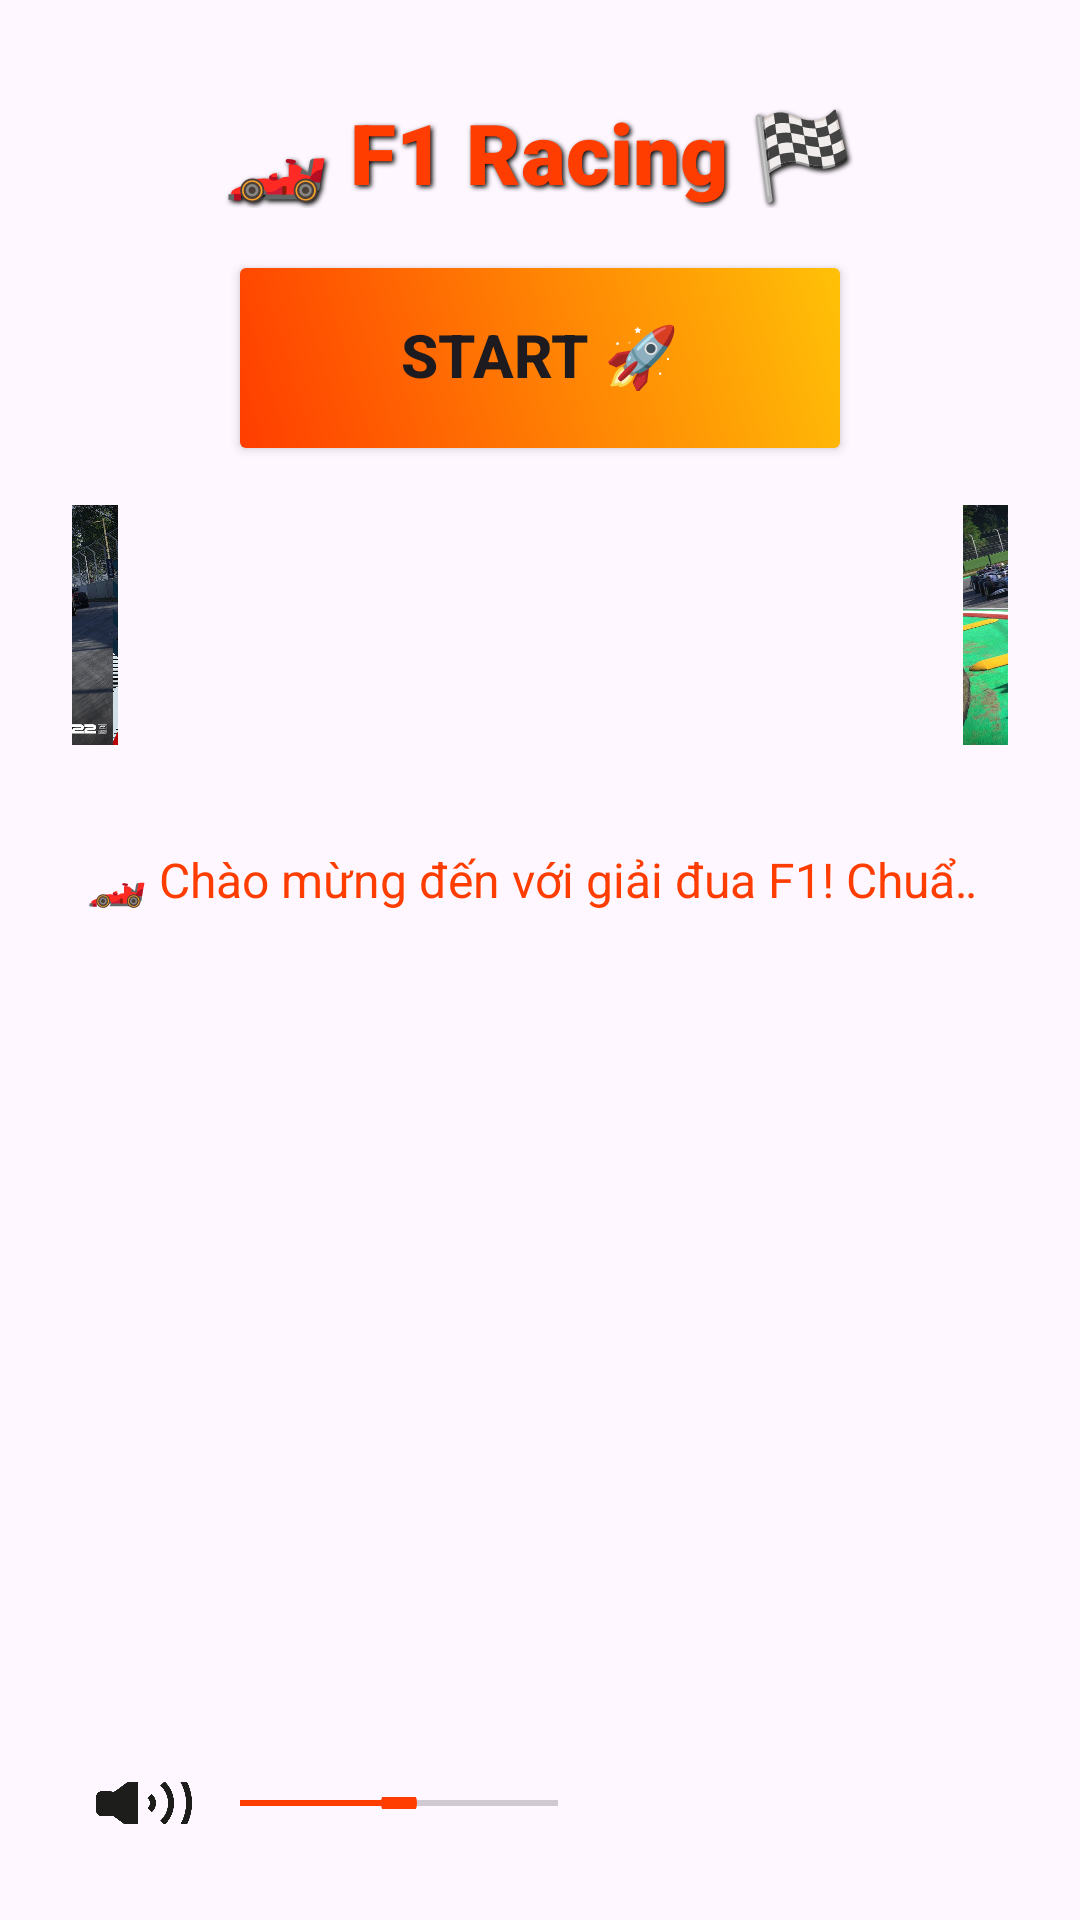

Reconstruct the res/layout file that produces this screen, plus the resources it refers to.
<!-- AndroidManifest.xml: application theme Theme.Group1_Duangua -->
<!-- res/layout/activity_main_login.xml -->
<androidx.constraintlayout.widget.ConstraintLayout xmlns:android="http://schemas.android.com/apk/res/android"
    xmlns:app="http://schemas.android.com/apk/res-auto"
    xmlns:tools="http://schemas.android.com/tools"
    android:id="@+id/main"
    android:layout_width="match_parent"
    android:layout_height="match_parent"
    android:padding="24dp"
    android:background="@drawable/background_login"
    tools:context=".MainLoginActivity">

    <TextView
        android:id="@+id/tvTitle"
        android:layout_width="wrap_content"
        android:layout_height="wrap_content"
        android:layout_marginTop="8dp"
        android:fontFamily="sans-serif-black"
        android:shadowColor="#000000"
        android:shadowDx="2"
        android:shadowDy="2"
        android:shadowRadius="4"
        android:text="🏎️ F1 Racing 🏁"
        android:textColor="#FF3D00"
        android:textSize="28sp"
        android:textStyle="bold"
        app:layout_constraintEnd_toEndOf="parent"
        app:layout_constraintHorizontal_bias="0.496"
        app:layout_constraintStart_toStartOf="parent"
        app:layout_constraintTop_toTopOf="parent" />

    <Button
        android:id="@+id/btnStart"
        android:layout_width="200dp"
        android:layout_height="60dp"
        android:layout_marginTop="20dp"
        android:text="START 🚀"
        android:textSize="20sp"
        android:textStyle="bold"
        android:background="@drawable/bg_start_button"
        app:backgroundTint="@null"
        app:layout_constraintTop_toBottomOf="@id/tvTitle"
        app:layout_constraintStart_toStartOf="parent"
        app:layout_constraintEnd_toEndOf="parent"/>

    <androidx.viewpager2.widget.ViewPager2
        android:id="@+id/carPager"
        android:layout_width="232dp"
        android:layout_height="78dp"
        android:layout_marginTop="20dp"
        app:layout_constraintEnd_toEndOf="parent"
        app:layout_constraintStart_toStartOf="parent"
        app:layout_constraintTop_toBottomOf="@id/btnStart" />

    <ImageView
        android:id="@+id/imgLeft"
        android:layout_width="176dp"
        android:layout_height="80dp"
        android:layout_marginEnd="8dp"
        android:contentDescription="@string/app_name"
        android:src="@drawable/car5"
        app:layout_constraintBottom_toBottomOf="@id/carPager"
        app:layout_constraintEnd_toStartOf="@id/carPager"
        app:layout_constraintTop_toTopOf="@id/carPager" />

    <ImageView
        android:id="@+id/imgRight"
        android:layout_width="176dp"
        android:layout_height="80dp"
        android:layout_marginStart="8dp"
        android:contentDescription="@string/app_name"
        android:src="@drawable/car1"
        app:layout_constraintBottom_toBottomOf="@id/carPager"
        app:layout_constraintStart_toEndOf="@id/carPager"
        app:layout_constraintTop_toTopOf="@id/carPager" />

    <TextView
        android:id="@+id/tvMarquee"
        android:layout_width="match_parent"
        android:layout_height="wrap_content"
        android:layout_marginTop="30dp"
        android:text="🏎️ Chào mừng đến với giải đua F1! Chuẩn bị tăng tốc nào! 🏁 🏎️ Chào mừng đến với giải đua F1! Chuẩn bị tăng tốc nào! 🏁"
        android:textColor="#FF3D00"
        android:textSize="16sp"
        android:ellipsize="marquee"
        android:singleLine="true"
        android:marqueeRepeatLimit="marquee_forever"
        android:scrollHorizontally="true"
        android:focusable="true"
        android:focusableInTouchMode="true"
        android:padding="5dp"
        app:layout_constraintTop_toBottomOf="@id/carPager"
        app:layout_constraintStart_toStartOf="parent"
        app:layout_constraintEnd_toEndOf="parent"/>

    <LinearLayout
        android:id="@+id/loginForm"
        android:layout_width="0dp"
        android:layout_height="wrap_content"
        android:visibility="gone"
        android:layout_marginStart="50dp"
        android:layout_marginTop="1dp"
        android:layout_marginEnd="50dp"
        android:layout_marginBottom="32dp"
        android:background="@drawable/bg_login_form"
        android:orientation="vertical"
        android:padding="10dp"
        app:layout_constraintBottom_toBottomOf="parent"
        app:layout_constraintEnd_toEndOf="parent"
        app:layout_constraintHorizontal_bias="1.0"
        app:layout_constraintStart_toStartOf="parent"
        app:layout_constraintTop_toBottomOf="@id/tvTitle"
        app:layout_constraintVertical_bias="0.097">

        <EditText
            android:id="@+id/edtUsername"
            android:layout_width="match_parent"
            android:layout_height="wrap_content"
            android:layout_marginTop="8dp"
            android:hint="Tên đăng nhập"
            android:textColor="#FFFFFFFF"
            android:textCursorDrawable="@null" />

        <EditText
            android:id="@+id/edtPassword"
            android:layout_width="match_parent"
            android:layout_height="wrap_content"
            android:layout_marginTop="12dp"
            android:hint="Mật khẩu"
            android:inputType="textPassword"
            android:textColor="@android:color/white" />

        <Button
            android:id="@+id/btnLogin"
            android:layout_width="match_parent"
            android:layout_height="40dp"
            android:layout_marginTop="20dp"
            style="@style/MyButtonStyle"
            android:text="Đăng nhập" />

        <Button
            android:id="@+id/btnRegister"
            android:layout_width="match_parent"
            android:layout_height="40dp"
            android:layout_marginTop="12dp"
            style="@style/MyButtonStyle2"
            android:text="Đăng ký" />

    </LinearLayout>

    <LinearLayout
        android:id="@+id/volumeControlLayout"
        android:layout_width="218dp"
        android:layout_height="30dp"
        android:gravity="center"
        android:orientation="horizontal"
        android:padding="8dp"
        app:layout_constraintBottom_toBottomOf="parent"
        app:layout_constraintEnd_toEndOf="parent"
        app:layout_constraintHorizontal_bias="0.0"
        app:layout_constraintStart_toStartOf="parent"
        app:layout_constraintTop_toBottomOf="@id/loginForm"
        app:layout_constraintVertical_bias="1.0">

        <ImageView
            android:id="@+id/ivVolumeDown"
            android:layout_width="32dp"
            android:layout_height="32dp"
            android:src="@drawable/img" />

        <SeekBar
            android:id="@+id/seekBarVolume"
            android:layout_width="115dp"
            android:layout_height="4dp"
            android:layout_weight="1"
            android:max="100"
            android:progress="50"
            android:progressTint="#FF3D00"
            android:thumbTint="#FF3D00" />

        <ImageView
            android:id="@+id/ivVolumeUp"
            android:layout_width="32dp"
            android:layout_height="32dp" />
    </LinearLayout>
</androidx.constraintlayout.widget.ConstraintLayout>
<!-- resources referenced by this layout -->
<resources>
  <!-- drawable bg_login_form (drawable) -->
  <shape xmlns:android="http://schemas.android.com/apk/res/android"
      android:shape="rectangle">
      <solid android:color="#C0C0C0" />
      <corners android:radius="16dp" />
      <stroke
          android:width="1dp"
          android:color="#888888" />
      <padding
          android:left="10dp"
          android:top="10dp"
          android:right="10dp"
          android:bottom="10dp" />
  </shape>
  <!-- drawable bg_start_button (drawable) -->
  <?xml version="1.0" encoding="utf-8"?>
  <selector xmlns:android="http://schemas.android.com/apk/res/android">
      <item>
          <shape android:shape="rectangle">
              <gradient
                  android:angle="45"
                  android:startColor="#FF3D00"
                  android:endColor="#FFC107"
                  android:type="linear" />
              <corners android:radius="2dp"/>
              <padding android:left="10dp" android:right="10dp" android:top="6dp" android:bottom="8dp"/>
          </shape>
      </item>
  </selector>
  <!-- drawable car1: jpg bitmap (drawable, 154647 bytes) -->
  <!-- drawable car5: jpg bitmap (drawable, 410281 bytes) -->
  <!-- drawable img: png bitmap (drawable, 14985 bytes) -->
  <string name="app_name">Group1_Duangua</string>
  <style name="MyButtonStyle" parent="Widget.MaterialComponents.Button">
          <item name="android:layout_width">match_parent</item>
          <item name="android:layout_height">50dp</item>
          <item name="android:background">#424242</item>
          <item name="android:textColor">#FFFFFF</item>
          <item name="android:textSize">14sp</item>
          <item name="android:gravity">center</item>
          <item name="android:layout_marginTop">20dp</item>
          <item name="backgroundTint">@android:color/transparent</item>
      </style>
  <style name="MyButtonStyle2" parent="Widget.MaterialComponents.Button">
          <item name="android:layout_width">match_parent</item>
          <item name="android:layout_height">50dp</item>
          <item name="backgroundTint">#FF3333</item>
          <item name="rippleColor">@android:color/transparent</item>
          <item name="android:textColor">#FFFFFF</item>
          <item name="android:textSize">14sp</item>
          <item name="android:gravity">center</item>
          <item name="android:layout_marginTop">20dp</item>
      </style>
  <style name="Theme.Group1_Duangua" parent="Base.Theme.Group1_Duangua" />
  <style name="Base.Theme.Group1_Duangua" parent="Theme.Material3.DayNight.NoActionBar">
          
          
      </style>
</resources>
